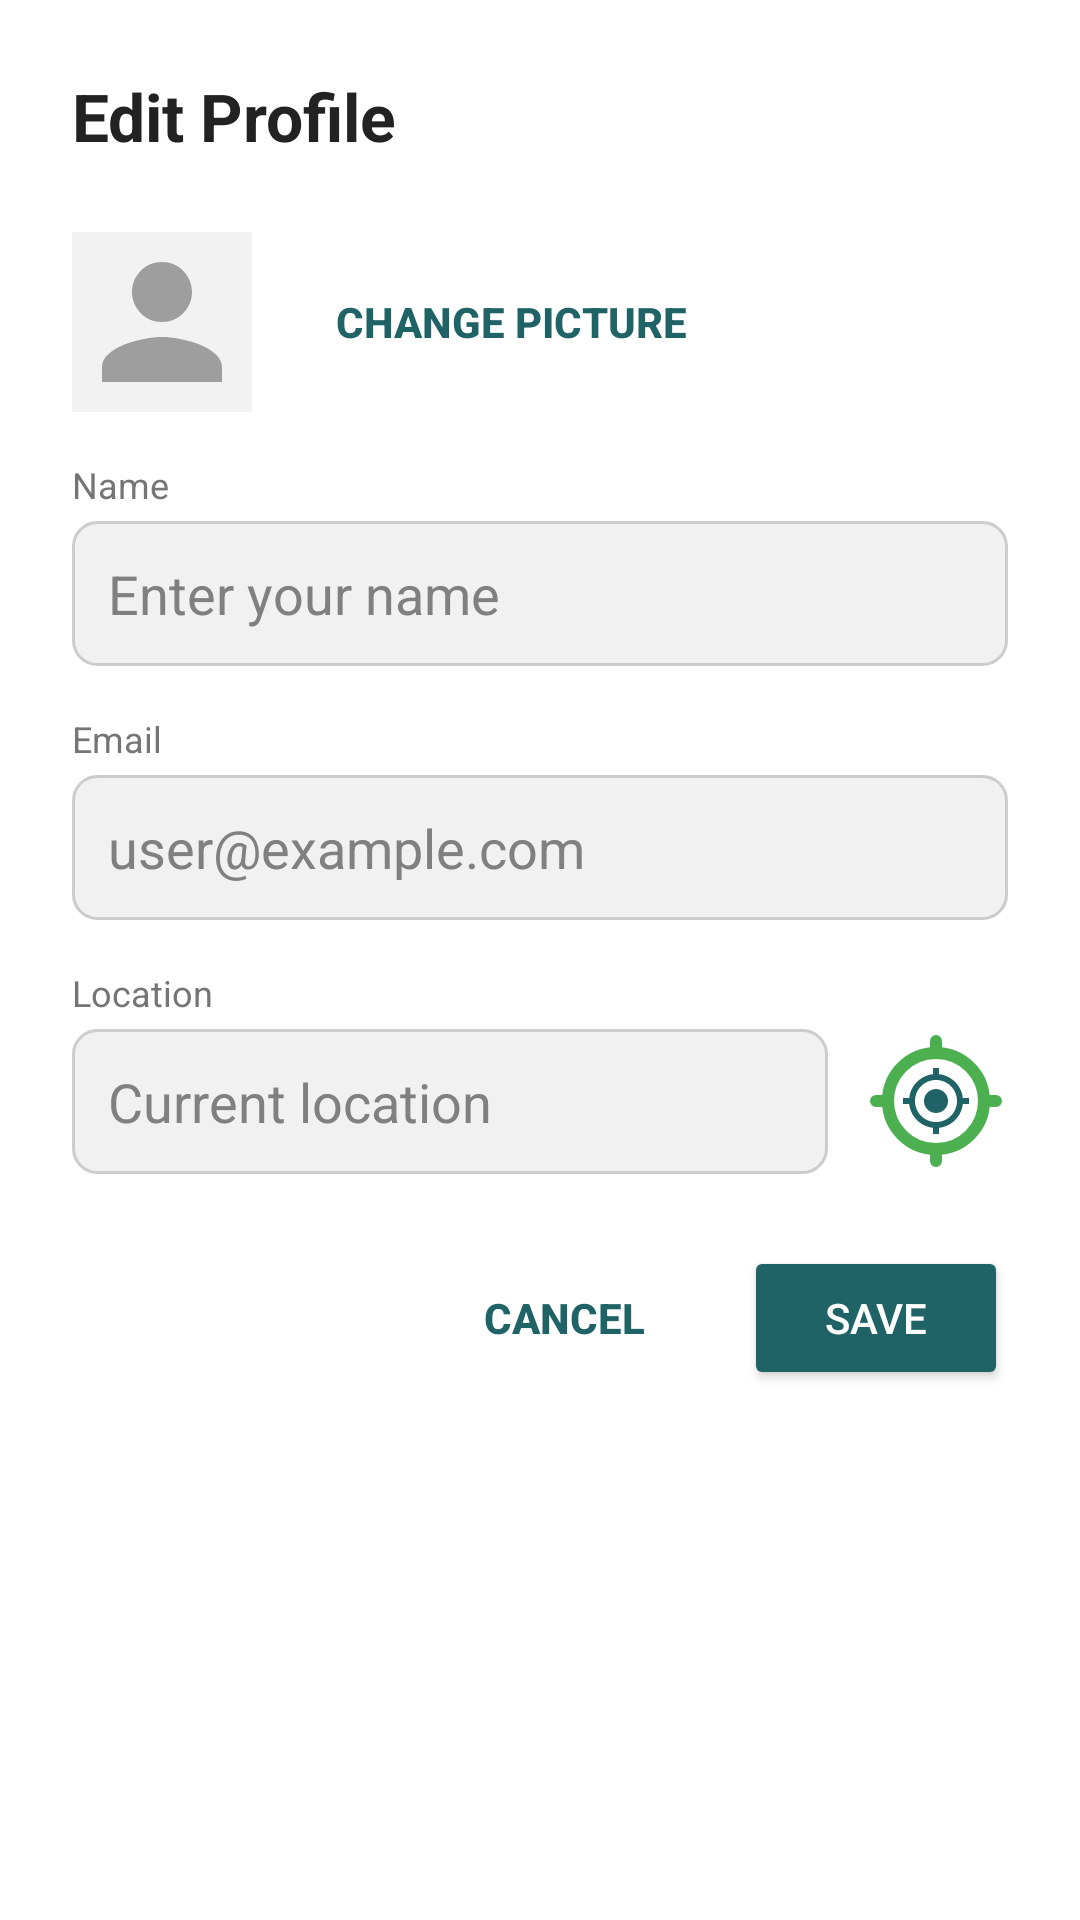

Android layout source for this screen:
<!-- AndroidManifest.xml: application theme Theme.Prakriya20 -->
<!-- res/layout/dialog_edit_profile.xml -->
<?xml version="1.0" encoding="utf-8"?>
<LinearLayout xmlns:android="http://schemas.android.com/apk/res/android"
    xmlns:app="http://schemas.android.com/apk/res-auto"
    android:layout_width="match_parent"
    android:layout_height="wrap_content"
    android:orientation="vertical"
    android:padding="24dp"
    android:background="@drawable/card_bg_white">

    
    <TextView
        android:layout_width="wrap_content"
        android:layout_height="wrap_content"
        android:text="Edit Profile"
        android:textColor="@color/text_primary"
        android:textSize="22sp"
        android:textStyle="bold"
        android:layout_marginBottom="24dp" />

    
    <LinearLayout
        android:layout_width="match_parent"
        android:layout_height="wrap_content"
        android:orientation="horizontal"
        android:gravity="center_vertical"
        android:layout_marginBottom="16dp">

        <ImageView
            android:id="@+id/dialogProfileImage"
            android:layout_width="60dp"
            android:layout_height="60dp"
            android:src="@drawable/ic_user_large"
            android:scaleType="centerCrop"
            android:background="@drawable/circle_bg"
            android:contentDescription="Profile Picture" />

        
        
        
        <Button
            android:id="@+id/btnChangePicture"
            style="?android:attr/borderlessButtonStyle"
            android:layout_width="wrap_content"
            android:layout_height="wrap_content"
            android:text="Change Picture"
            android:textStyle="bold"
            android:textColor="@color/prakriya_teal"
            android:layout_marginStart="16dp" />
    </LinearLayout>

    
    <TextView
        android:layout_width="wrap_content"
        android:layout_height="wrap_content"
        android:text="Name"
        android:textColor="@color/text_secondary"
        android:textSize="12sp"
        android:layout_marginBottom="4dp"/>
    <EditText
        android:id="@+id/editName"
        android:layout_width="match_parent"
        android:layout_height="wrap_content"
        android:hint="Enter your name"
        android:inputType="textPersonName"
        android:background="@drawable/dialog_edit_text_bg"
        android:padding="12dp"
        android:textColorHint="@color/grey"
        android:textColor="@android:color/black"
        android:layout_marginBottom="16dp"/>

    
    <TextView
        android:layout_width="wrap_content"
        android:layout_height="wrap_content"
        android:text="Email"
        android:textColor="@color/text_secondary"
        android:textSize="12sp"
        android:layout_marginBottom="4dp"/>
    <EditText
        android:id="@+id/editEmail"
        android:layout_width="match_parent"
        android:layout_height="wrap_content"
        android:textColorHint="@color/grey"
        android:hint="user@example.com"
        android:inputType="textEmailAddress"
        android:background="@drawable/dialog_edit_text_bg"
        android:padding="12dp"
        android:textColor="#808080"
        android:focusable="false"
        android:clickable="false"
        android:layout_marginBottom="16dp"/>

    
    <TextView
        android:layout_width="wrap_content"
        android:layout_height="wrap_content"
        android:text="Location"
        android:textColor="@color/text_secondary"
        android:textSize="12sp"
        android:layout_marginBottom="4dp"/>

    <LinearLayout
        android:layout_width="match_parent"
        android:layout_height="wrap_content"
        android:orientation="horizontal"
        android:layout_marginBottom="24dp">

        <EditText
            android:id="@+id/editLocation"
            android:layout_width="0dp"
            android:layout_height="wrap_content"
            android:layout_weight="1"
            android:textColorHint="@color/grey"
            android:hint="Current location"
            android:inputType="text"
            android:background="@drawable/dialog_edit_text_bg"
            android:padding="12dp"
            android:textColor="@android:color/black"
            android:layout_marginEnd="12dp" />

        
        
        
        <ImageButton
            android:id="@+id/btnUpdateGPS"
            android:layout_width="48dp"
            android:layout_height="48dp"
            android:background="@drawable/btn_gps"
            android:src="@drawable/ic_gps"
            android:contentDescription="Use GPS"
            app:tint="@color/prakriya_teal" />
    </LinearLayout>

    
    <LinearLayout
        android:layout_width="match_parent"
        android:layout_height="wrap_content"
        android:orientation="horizontal"
        android:gravity="end">

        
        
        
        <Button
            android:id="@+id/btnCancel"
            style="?android:attr/borderlessButtonStyle"
            android:layout_width="wrap_content"
            android:layout_height="wrap_content"
            android:text="Cancel"
            android:textStyle="bold"
            android:textColor="@color/prakriya_teal" />

        <Button
            android:id="@+id/btnSave"
            android:layout_width="wrap_content"
            android:layout_height="wrap_content"
            android:text="Save"
            android:textColor="@color/white"
            app:backgroundTint="@color/prakriya_teal"
            app:cornerRadius="8dp"
            android:layout_marginStart="16dp"/>
    </LinearLayout>

</LinearLayout>
<!-- resources referenced by this layout -->
<resources>
  <color name="grey">#808080</color>
  <color name="prakriya_teal">#1F6367</color>
  <color name="text_primary">#222222</color>
  <color name="text_secondary">#757575</color>
  
      PRIMARY THEME COLORS
      The first colorPrimary has been removed. We are keeping the dark teal one.
      --&gt;
  <color name="white">#FFFFFFFF</color>
  <!-- drawable btn_gps (drawable) -->
  <vector xmlns:android="http://schemas.android.com/apk/res/android"
      android:width="48dp"
      android:height="48dp"
      android:viewportWidth="24"
      android:viewportHeight="24">
  
      
      <path
          android:fillColor="@android:color/transparent"
          android:strokeColor="#4CAF50"
          android:strokeWidth="2"
          android:pathData="M12,4a8,8 0 1,0 0,16a8,8 0 1,0 0,-16z" />
  
      
      <path
          android:strokeColor="#4CAF50"
          android:strokeWidth="2"
          android:strokeLineCap="round"
          android:pathData="M12,2v2M12,20v2M2,12h2M20,12h2" />
  
      
      <path
          android:fillColor="#4CAF50"
          android:pathData="M12,11a1,1 0 1,0 0,2a1,1 0 1,0 0,-2z" />
  </vector>
  <!-- drawable card_bg_white (drawable) -->
  <?xml version="1.0" encoding="utf-8"?>
  <shape xmlns:android="http://schemas.android.com/apk/res/android"
      android:shape="rectangle">
  
      
      <solid android:color="@color/white" />
  
      
      <corners android:radius="12dp" />
  
  </shape>
  <!-- drawable circle_bg (drawable) -->
  <?xml version="1.0" encoding="utf-8"?>
  <shape xmlns:android="http://schemas.android.com/apk/res/android">
      <solid android:color="@color/gray_light" />
      <size android:width="40dp" android:height="40dp" />
  </shape>
  <!-- drawable dialog_edit_text_bg (drawable) -->
  <?xml version="1.0" encoding="utf-8"?>
  <shape xmlns:android="http://schemas.android.com/apk/res/android"
      android:shape="rectangle">
  
      
      <solid android:color="#F1F1F1" />
  
      
      <corners android:radius="8dp" />
  
      
      <stroke
          android:width="1dp"
          android:color="#CCCCCC" />
  </shape>
  <!-- drawable ic_gps (drawable) -->
  <?xml version="1.0" encoding="utf-8"?>
  <vector android:height="24dp" android:viewportHeight="24"
      android:viewportWidth="24" android:width="24dp" xmlns:android="http://schemas.android.com/apk/res/android">
      <path android:fillColor="@android:color/black" android:pathData="M12,8c-2.21,0 -4,1.79 -4,4s1.79,4 4,4 4,-1.79 4,-4 -1.79,-4 -4,-4zM20.94,11c-0.46,-4.17 -3.77,-7.48 -7.94,-7.94L13,1h-2v2.06C6.83,3.52 3.52,6.83 3.06,11L1,11v2h2.06c0.46,4.17 3.77,7.48 7.94,7.94L11,23h2v-2.06c4.17,-0.46 7.48,-3.77 7.94,-7.94L23,13v-2h-2.06zM12,19c-3.87,0 -7,-3.13 -7,-7s3.13,-7 7,-7 7,3.13 7,7 -3.13,7 -7,7z"/>
  </vector>
  <!-- drawable ic_user_large (drawable) -->
  <?xml version="1.0" encoding="utf-8"?>
  <vector android:height="100dp" android:viewportHeight="24"
      android:viewportWidth="24" android:width="100dp" xmlns:android="http://schemas.android.com/apk/res/android">
      <path android:fillColor="#9E9E9E" android:pathData="M12,12c2.21,0 4,-1.79 4,-4s-1.79,-4 -4,-4 -4,1.79 -4,4 1.79,4 4,4zM12,14c-2.67,0 -8,1.34 -8,4v2h16v-2c0,-2.66 -5.33,-4 -8,-4z"/>
  </vector>
  <style name="Theme.Prakriya20" parent="Base.Theme.Prakriya20" />
  <color name="gray_light">#F2F2F2</color>
  <color name="colorPrimary">#1E6267</color>
  <color name="colorPrimaryDark">#F57C00</color>
  <color name="colorAccent">#FF9800</color>
  <style name="RoundedCorners">
          <item name="cornerFamily">rounded</item>
          <item name="cornerSize">12dp</item> 
      </style>
</resources>
